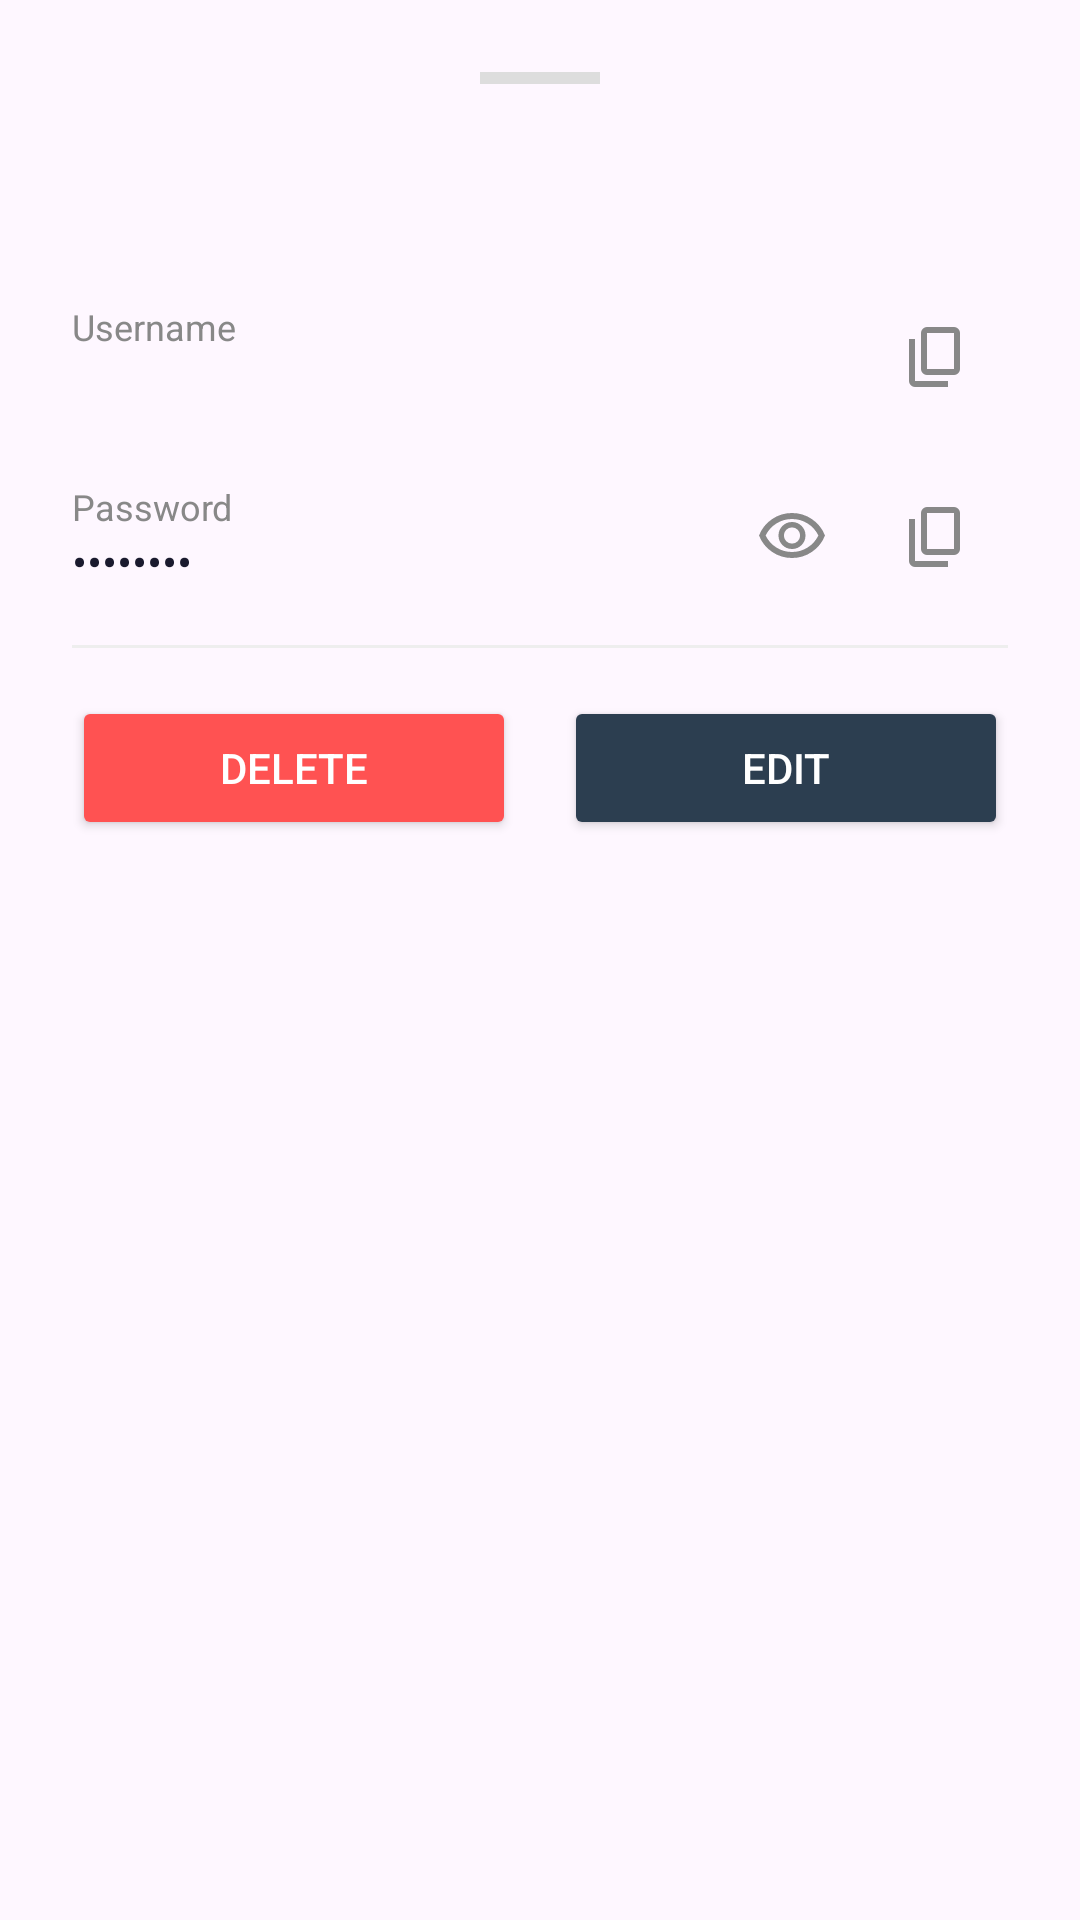

This screen was rendered from an Android layout file. Write that file and the resources it references.
<!-- AndroidManifest.xml: application theme Theme.PasswordManagerIndividualAssignment -->
<!-- res/layout/card_detail.xml -->
<?xml version="1.0" encoding="utf-8"?>
<LinearLayout
    xmlns:android="http://schemas.android.com/apk/res/android"
    xmlns:app="http://schemas.android.com/apk/res-auto"
    android:layout_width="match_parent"
    android:layout_height="wrap_content"
    android:orientation="vertical"
    android:padding="24dp"
    android:background="@drawable/card_detail_bg">

    
    <View
        android:layout_width="40dp"
        android:layout_height="4dp"
        android:layout_gravity="center_horizontal"
        android:layout_marginBottom="20dp"
        android:background="#DDDDDD"/>

    
    <TextView
        android:id="@+id/bsSiteName"
        android:layout_width="wrap_content"
        android:layout_height="wrap_content"
        android:textSize="20sp"
        android:textStyle="bold"
        android:textColor="#1A1A2E"
        android:layout_marginBottom="20dp"/>

    
    <LinearLayout
        android:layout_width="match_parent"
        android:layout_height="wrap_content"
        android:orientation="horizontal"
        android:gravity="center_vertical"
        android:layout_marginBottom="12dp">

        <LinearLayout
            android:layout_width="0dp"
            android:layout_height="wrap_content"
            android:layout_weight="1"
            android:orientation="vertical">
            <TextView
                android:layout_width="wrap_content"
                android:layout_height="wrap_content"
                android:text="Username"
                android:textSize="12sp"
                android:textColor="#888888"/>
            <TextView
                android:id="@+id/bsUsername"
                android:layout_width="wrap_content"
                android:layout_height="wrap_content"
                android:textSize="15sp"
                android:textColor="#1A1A2E"/>
        </LinearLayout>

        <ImageButton
            android:id="@+id/copyUsername"
            android:layout_width="48dp"
            android:layout_height="48dp"
            android:contentDescription="Copy username"
            android:src="@drawable/outline_content_copy_24"
            android:background="?attr/selectableItemBackgroundBorderless"
            app:tint="#888888"/>
    </LinearLayout>

    
    <LinearLayout
        android:layout_width="match_parent"
        android:layout_height="wrap_content"
        android:orientation="horizontal"
        android:gravity="center_vertical"
        android:layout_marginBottom="12dp">

        <LinearLayout
            android:layout_width="0dp"
            android:layout_height="wrap_content"
            android:layout_weight="1"
            android:orientation="vertical">
            <TextView
                android:layout_width="wrap_content"
                android:layout_height="wrap_content"
                android:text="Password"
                android:textSize="12sp"
                android:textColor="#888888"/>
            <TextView
                android:id="@+id/bsPassword"
                android:layout_width="wrap_content"
                android:layout_height="wrap_content"
                android:textSize="15sp"
                android:textColor="#1A1A2E"
                android:text="••••••••"/>
        </LinearLayout>

        <ImageButton
            android:id="@+id/togglePassword"
            android:layout_width="48dp"
            android:layout_height="48dp"
            android:contentDescription="Toggle password visibility"
            android:src="@drawable/outline_visibility_24"
            android:background="?attr/selectableItemBackgroundBorderless"
            app:tint="#888888"/>

        <ImageButton
            android:id="@+id/copyPassword"
            android:layout_width="48dp"
            android:layout_height="48dp"
            android:contentDescription="Copy password"
            android:src="@drawable/outline_content_copy_24"
            android:background="?attr/selectableItemBackgroundBorderless"
            app:tint="#888888"/>
    </LinearLayout>

    
    <LinearLayout
        android:id="@+id/pinRow"
        android:layout_width="match_parent"
        android:layout_height="wrap_content"
        android:orientation="horizontal"
        android:gravity="center_vertical"
        android:layout_marginBottom="12dp"
        android:visibility="gone">

        <LinearLayout
            android:layout_width="0dp"
            android:layout_height="wrap_content"
            android:layout_weight="1"
            android:orientation="vertical">
            <TextView
                android:layout_width="wrap_content"
                android:layout_height="wrap_content"
                android:text="Extra PIN"
                android:textSize="12sp"
                android:textColor="#888888"/>
            <TextView
                android:id="@+id/bsExtraPin"
                android:layout_width="wrap_content"
                android:layout_height="wrap_content"
                android:textSize="15sp"
                android:textColor="#1A1A2E"
                android:text="••••••••"/>
        </LinearLayout>

        <ImageButton
            android:id="@+id/togglePin"
            android:layout_width="48dp"
            android:layout_height="48dp"
            android:contentDescription="Toggle PIN visibility"
            android:src="@drawable/outline_visibility_24"
            android:background="?attr/selectableItemBackgroundBorderless"
            app:tint="#888888"/>

        <ImageButton
            android:id="@+id/copyPin"
            android:layout_width="48dp"
            android:layout_height="48dp"
            android:src="@drawable/outline_content_copy_24"
            android:background="?attr/selectableItemBackgroundBorderless"
            app:tint="#888888"/>
    </LinearLayout>

    
    <LinearLayout
        android:id="@+id/challengeRow"
        android:layout_width="match_parent"
        android:layout_height="wrap_content"
        android:orientation="vertical"
        android:layout_marginBottom="20dp"
        android:visibility="gone">

        <TextView
            android:layout_width="wrap_content"
            android:layout_height="wrap_content"
            android:text="Challenge Q&amp;A"
            android:textSize="12sp"
            android:textColor="#888888"/>
        <TextView
            android:id="@+id/bsChallengeQA"
            android:layout_width="wrap_content"
            android:layout_height="wrap_content"
            android:textSize="15sp"
            android:textColor="#1A1A2E"/>
    </LinearLayout>

    
    <View
        android:layout_width="match_parent"
        android:layout_height="1dp"
        android:background="#EEEEEE"
        android:layout_marginBottom="16dp"/>

    
    <LinearLayout
        android:layout_width="match_parent"
        android:layout_height="wrap_content"
        android:orientation="horizontal"
        android:weightSum="2">

        <Button
            android:id="@+id/bsDeleteBtn"
            android:layout_width="0dp"
            android:layout_height="48dp"
            android:layout_weight="1"
            android:layout_marginEnd="8dp"
            android:text="Delete"
            android:backgroundTint="#FF5252"
            android:textColor="@color/white"/>

        <Button
            android:id="@+id/bsEditBtn"
            android:layout_width="0dp"
            android:layout_height="48dp"
            android:layout_weight="1"
            android:layout_marginStart="8dp"
            android:text="Edit"
            android:backgroundTint="@color/darkBlue"
            android:textColor="@color/white"/>
    </LinearLayout>

</LinearLayout>
<!-- resources referenced by this layout -->
<resources>
  <color name="darkBlue">#2C3E50</color>
  <color name="white">#FFFFFFFF</color>
  <!-- drawable outline_content_copy_24 (drawable) -->
  <vector xmlns:android="http://schemas.android.com/apk/res/android" android:height="24dp" android:tint="#71B7D4" android:viewportHeight="960" android:viewportWidth="960" android:width="24dp">
        
      <path android:fillColor="@android:color/white" android:pathData="M360,720Q327,720 303.5,696.5Q280,673 280,640L280,160Q280,127 303.5,103.5Q327,80 360,80L720,80Q753,80 776.5,103.5Q800,127 800,160L800,640Q800,673 776.5,696.5Q753,720 720,720L360,720ZM360,640L720,640Q720,640 720,640Q720,640 720,640L720,160Q720,160 720,160Q720,160 720,160L360,160Q360,160 360,160Q360,160 360,160L360,640Q360,640 360,640Q360,640 360,640ZM200,880Q167,880 143.5,856.5Q120,833 120,800L120,240L200,240L200,800Q200,800 200,800Q200,800 200,800L640,800L640,880L200,880ZM360,640Q360,640 360,640Q360,640 360,640L360,160Q360,160 360,160Q360,160 360,160L360,160Q360,160 360,160Q360,160 360,160L360,640Q360,640 360,640Q360,640 360,640Z"/>
      
  </vector>
  <!-- drawable outline_visibility_24 (drawable) -->
  <vector xmlns:android="http://schemas.android.com/apk/res/android" android:height="24dp" android:tint="#71B7D4" android:viewportHeight="960" android:viewportWidth="960" android:width="24dp">
        
      <path android:fillColor="@android:color/white" android:pathData="M607.5,587.5Q660,535 660,460Q660,385 607.5,332.5Q555,280 480,280Q405,280 352.5,332.5Q300,385 300,460Q300,535 352.5,587.5Q405,640 480,640Q555,640 607.5,587.5ZM403.5,536.5Q372,505 372,460Q372,415 403.5,383.5Q435,352 480,352Q525,352 556.5,383.5Q588,415 588,460Q588,505 556.5,536.5Q525,568 480,568Q435,568 403.5,536.5ZM214,678.5Q94,597 40,460Q94,323 214,241.5Q334,160 480,160Q626,160 746,241.5Q866,323 920,460Q866,597 746,678.5Q626,760 480,760Q334,760 214,678.5ZM480,460Q480,460 480,460Q480,460 480,460Q480,460 480,460Q480,460 480,460Q480,460 480,460Q480,460 480,460Q480,460 480,460Q480,460 480,460ZM687.5,620.5Q782,561 832,460Q782,359 687.5,299.5Q593,240 480,240Q367,240 272.5,299.5Q178,359 128,460Q178,561 272.5,620.5Q367,680 480,680Q593,680 687.5,620.5Z"/>
      
  </vector>
  <style name="Theme.PasswordManagerIndividualAssignment" parent="Base.Theme.PasswordManagerIndividualAssignment" />
  <style name="Base.Theme.PasswordManagerIndividualAssignment" parent="Theme.Material3.DayNight.NoActionBar">
          
          
      </style>
</resources>
